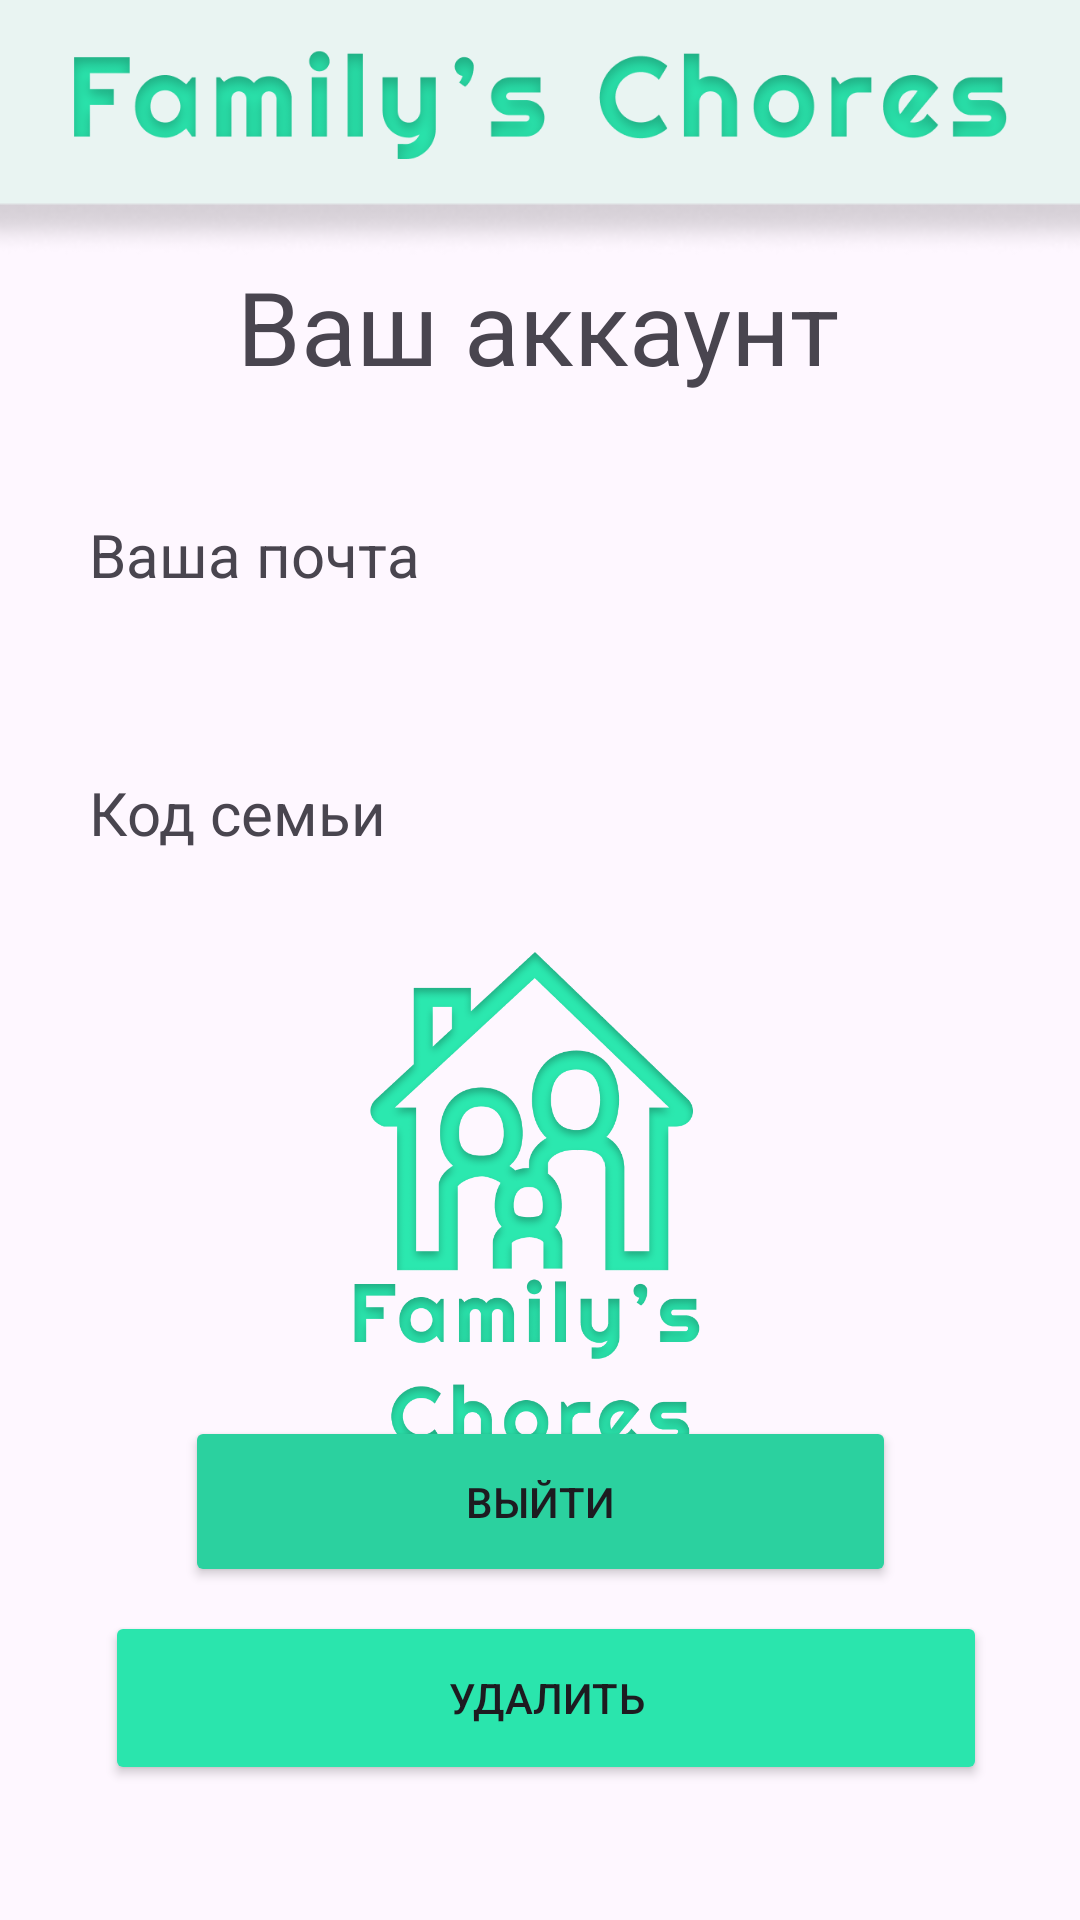

Produce the Android XML layout that renders to this screen, including the resource entries it uses.
<!-- AndroidManifest.xml: application theme Theme.FamilysChores -->
<!-- res/layout/activity_profile.xml -->
<?xml version="1.0" encoding="utf-8"?>
<androidx.constraintlayout.widget.ConstraintLayout xmlns:android="http://schemas.android.com/apk/res/android"
    xmlns:app="http://schemas.android.com/apk/res-auto"
    xmlns:tools="http://schemas.android.com/tools"
    android:layout_width="match_parent"
    android:layout_height="match_parent">

    <ImageView
        android:id="@+id/imageView3"
        android:layout_width="wrap_content"
        android:layout_height="wrap_content"
        android:scaleType="center"
        app:layout_constraintEnd_toEndOf="parent"
        app:layout_constraintStart_toStartOf="parent"
        app:layout_constraintTop_toTopOf="parent"
        app:srcCompat="@drawable/ic_abc" />

    <ImageView
        android:id="@+id/imageView"
        android:layout_width="311dp"
        android:layout_height="38dp"
        android:layout_marginTop="16dp"
        app:layout_constraintEnd_toEndOf="parent"
        app:layout_constraintStart_toStartOf="parent"
        app:layout_constraintTop_toTopOf="parent"
        app:srcCompat="@drawable/ic_name" />

    <Button
        android:id="@+id/sign_out_button"
        android:layout_width="237dp"
        android:layout_height="57dp"
        android:layout_marginBottom="8dp"
        android:backgroundTint="#2BD19F"
        android:text="Выйти"
        app:layout_constraintBottom_toTopOf="@+id/delete_button"
        app:layout_constraintEnd_toEndOf="parent"
        app:layout_constraintStart_toStartOf="parent" />

    <Button
        android:id="@+id/delete_button"
        android:layout_width="294dp"
        android:layout_height="58dp"
        android:layout_marginBottom="45dp"
        android:backgroundTint="#2AE5AD"
        android:text="Удалить"
        app:layout_constraintBottom_toBottomOf="parent"
        app:layout_constraintEnd_toEndOf="parent"
        app:layout_constraintHorizontal_bias="0.529"
        app:layout_constraintStart_toStartOf="parent" />

    <TextView
        android:id="@+id/account_text"
        android:layout_width="wrap_content"
        android:layout_height="wrap_content"
        android:text="Ваш аккаунт"
        android:textSize="34sp"
        app:layout_constraintEnd_toEndOf="parent"
        app:layout_constraintHorizontal_bias="0.497"
        app:layout_constraintStart_toStartOf="parent"
        app:layout_constraintTop_toBottomOf="@+id/imageView3" />

    <TextView
        android:id="@+id/family_code"
        android:layout_width="301dp"
        android:layout_height="70dp"
        android:layout_marginTop="16dp"
        android:text="Код семьи"
        android:textIsSelectable="true"
        android:textSize="20sp"
        app:layout_constraintEnd_toEndOf="parent"
        app:layout_constraintStart_toStartOf="parent"
        app:layout_constraintTop_toBottomOf="@+id/email_text" />

    <TextView
        android:id="@+id/email_text"
        android:layout_width="301dp"
        android:layout_height="70dp"
        android:layout_marginTop="40dp"
        android:text="Ваша почта"
        android:textIsSelectable="true"
        android:textSize="20sp"
        app:layout_constraintEnd_toEndOf="parent"
        app:layout_constraintStart_toStartOf="parent"
        app:layout_constraintTop_toBottomOf="@+id/account_text" />

    <ImageView
        android:id="@+id/imageView4"
        android:layout_width="186dp"
        android:layout_height="165dp"
        app:layout_constraintBottom_toTopOf="@+id/sign_out_button"
        app:layout_constraintEnd_toEndOf="parent"
        app:layout_constraintStart_toStartOf="parent"
        app:layout_constraintTop_toBottomOf="@+id/family_code"
        app:srcCompat="@drawable/ic_logo" />

</androidx.constraintlayout.widget.ConstraintLayout>
<!-- resources referenced by this layout -->
<resources>
  <!-- drawable ic_abc: png bitmap (drawable, 6108 bytes) -->
  <!-- drawable ic_logo: png bitmap (drawable, 123522 bytes) -->
  <!-- drawable ic_name: png bitmap (drawable, 44159 bytes) -->
  <style name="Theme.FamilysChores" parent="Base.Theme.FamilysChores" />
  <style name="Base.Theme.FamilysChores" parent="Theme.Material3.DayNight.NoActionBar">
          
           <item name="colorPrimary">@color/black</item>
      </style>
  <!-- not gathered from this repository: default colours our renderer supplied (Android Studio template values) -->
  <color name="black">#FF000000</color>
</resources>
